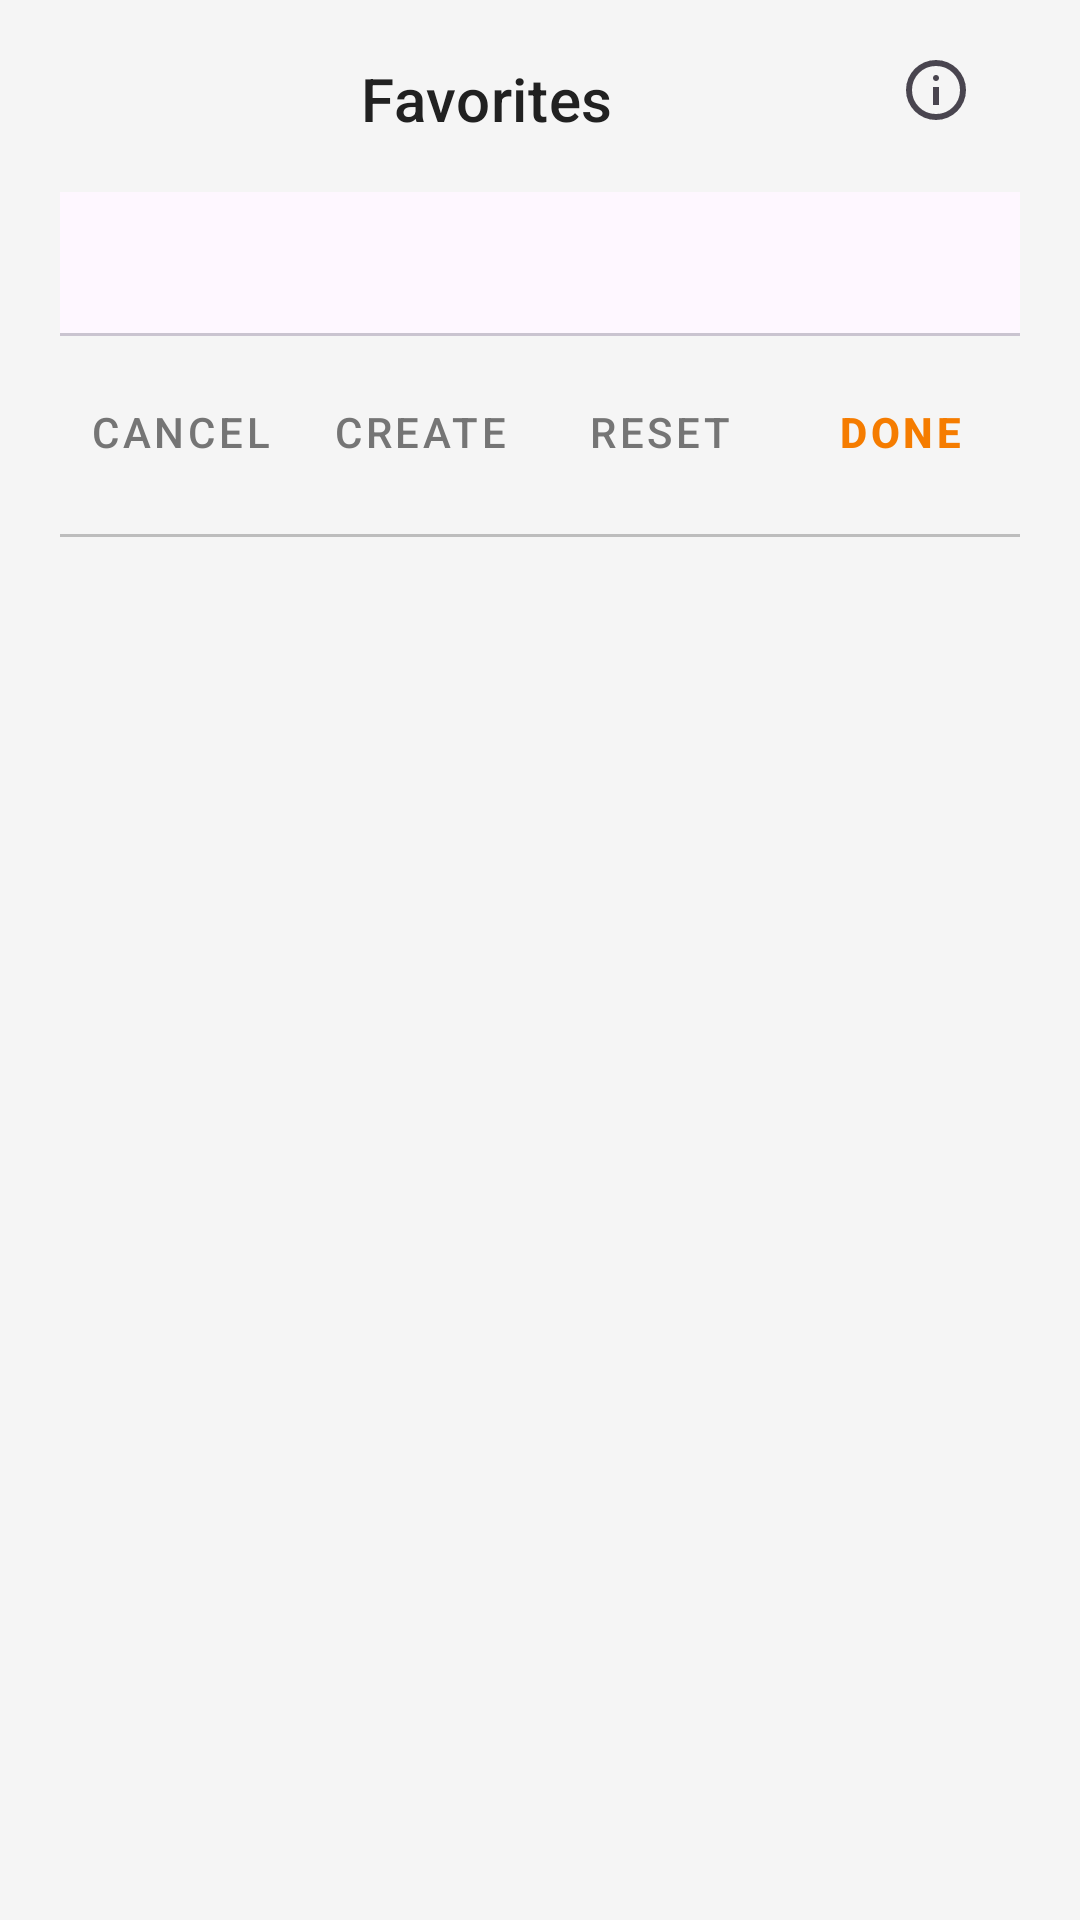

Here is an Android app screen rendered from its layout file. Give the layout XML and the strings, colors and styles it references.
<!-- AndroidManifest.xml: application theme Theme.KeyMod -->
<!-- res/layout/bottomsheet_my_shortcuts_reorder.xml -->
<?xml version="1.0" encoding="utf-8"?>
<LinearLayout xmlns:android="http://schemas.android.com/apk/res/android"
    xmlns:app="http://schemas.android.com/apk/res-auto"
    android:layout_width="match_parent"
    android:layout_height="wrap_content"
    android:orientation="vertical"
    android:paddingBottom="8dp">

    <LinearLayout
        android:layout_width="match_parent"
        android:layout_height="wrap_content"
        android:orientation="vertical"
        android:paddingStart="20dp"
        android:paddingTop="4dp"
        android:paddingEnd="20dp"
        android:paddingBottom="20dp">

        <FrameLayout
            android:layout_width="match_parent"
            android:layout_height="wrap_content"
            android:minHeight="48dp">

            <TextView
                android:id="@+id/reorder_sheet_title"
                android:layout_width="match_parent"
                android:layout_height="wrap_content"
                android:layout_gravity="center_vertical"
                android:gravity="center"
                android:letterSpacing="0.01"
                android:paddingStart="16dp"
                android:paddingTop="12dp"
                android:paddingEnd="52dp"
                android:paddingBottom="4dp"
                android:text="@string/my_shortcuts_reorder_sheet_title"
                android:textAlignment="center"
                android:textAppearance="@style/TextAppearance.MaterialComponents.Headline6"
                android:textColor="@color/text_primary"
                android:maxLines="2"
                android:ellipsize="end" />

            <ImageButton
                android:id="@+id/reorder_sheet_info"
                android:layout_width="48dp"
                android:layout_height="48dp"
                android:layout_gravity="top|end"
                android:layout_marginTop="2dp"
                android:layout_marginEnd="4dp"
                android:background="?attr/selectableItemBackgroundBorderless"
                android:contentDescription="@string/my_shortcuts_reorder_info_cd"
                android:padding="12dp"
                android:scaleType="fitCenter"
                android:src="@drawable/ic_touchpad_info_24" />
        </FrameLayout>

        <com.google.android.material.tabs.TabLayout
            android:id="@+id/reorder_tab_layout"
            android:layout_width="match_parent"
            android:layout_height="wrap_content"
            android:layout_marginTop="10dp"
            app:tabGravity="start"
            app:tabIndicatorColor="?attr/colorPrimary"
            app:tabIndicatorFullWidth="false"
            app:tabMode="scrollable"
            app:tabSelectedTextColor="?attr/colorPrimary"
            app:tabTextAppearance="@style/TextAppearance.MaterialComponents.Body2"
            app:tabTextColor="@color/text_secondary" />

        <TextView
            android:id="@+id/reorder_my_empty_hint"
            android:layout_width="match_parent"
            android:layout_height="wrap_content"
            android:paddingBottom="8dp"
            android:text="@string/my_shortcuts_sheet_empty_my_hint"
            android:textColor="@color/text_secondary"
            android:textSize="12sp"
            android:visibility="gone" />

        <LinearLayout
            android:id="@+id/reorder_actions_row"
            android:layout_width="match_parent"
            android:layout_height="wrap_content"
            android:layout_marginTop="8dp"
            android:gravity="center_vertical"
            android:orientation="horizontal">

            <com.google.android.material.button.MaterialButton
                android:id="@+id/reorder_cancel"
                style="@style/Widget.KeyMod.Favorites.Action.Secondary"
                android:layout_width="0dp"
                android:layout_height="wrap_content"
                android:layout_weight="1"
                android:insetTop="0dp"
                android:insetBottom="0dp"
                android:minWidth="0dp"
                android:text="@android:string/cancel" />

            <com.google.android.material.button.MaterialButton
                android:id="@+id/reorder_create"
                style="@style/Widget.KeyMod.Favorites.Action.Tertiary"
                android:layout_width="0dp"
                android:layout_height="wrap_content"
                android:layout_weight="1"
                android:insetTop="0dp"
                android:insetBottom="0dp"
                android:minWidth="0dp"
                android:text="@string/my_shortcuts_reorder_create" />

            <com.google.android.material.button.MaterialButton
                android:id="@+id/reorder_reset"
                style="@style/Widget.KeyMod.Favorites.Action.Tertiary"
                android:layout_width="0dp"
                android:layout_height="wrap_content"
                android:layout_weight="1"
                android:insetTop="0dp"
                android:insetBottom="0dp"
                android:minWidth="0dp"
                android:text="@string/my_shortcuts_reorder_reset" />

            <com.google.android.material.button.MaterialButton
                android:id="@+id/reorder_done"
                style="@style/Widget.KeyMod.Favorites.Action.Primary"
                android:layout_width="0dp"
                android:layout_height="wrap_content"
                android:layout_weight="1"
                android:insetTop="0dp"
                android:insetBottom="0dp"
                android:minWidth="0dp"
                android:text="@string/my_shortcuts_reorder_done" />
        </LinearLayout>

        <com.google.android.material.divider.MaterialDivider
            android:layout_width="match_parent"
            android:layout_height="wrap_content"
            android:layout_marginTop="10dp"
            app:dividerColor="@color/divider" />

        <androidx.recyclerview.widget.RecyclerView
            android:id="@+id/reorder_recycler"
            android:layout_width="match_parent"
            android:layout_height="wrap_content"
            android:clipToPadding="false"
            android:nestedScrollingEnabled="true"
            android:paddingTop="6dp"
            android:paddingBottom="8dp"
            android:scrollbars="vertical" />
    </LinearLayout>
</LinearLayout>
<!-- resources referenced by this layout -->
<resources>
  <color name="divider">#FFBDBDBD</color>
  <color name="text_primary">#FF212121</color>
  <color name="text_secondary">#FF757575</color>
  <!-- drawable ic_touchpad_info_24 (drawable) -->
  <vector xmlns:android="http://schemas.android.com/apk/res/android"
      android:width="24dp"
      android:height="24dp"
      android:viewportWidth="960"
      android:viewportHeight="960"
      android:tint="?attr/colorControlNormal">
      <path
          android:fillColor="@android:color/white"
          android:pathData="M440,680L520,680L520,440L440,440L440,680ZM508.5,348.5Q520,337 520,320Q520,303 508.5,291.5Q497,280 480,280Q463,280 451.5,291.5Q440,303 440,320Q440,337 451.5,348.5Q463,360 480,360Q497,360 508.5,348.5ZM480,880Q397,880 324,848.5Q251,817 197,763Q143,709 111.5,636Q80,563 80,480Q80,397 111.5,324Q143,251 197,197Q251,143 324,111.5Q397,80 480,80Q563,80 636,111.5Q709,143 763,197Q817,251 848.5,324Q880,397 880,480Q880,563 848.5,636Q817,709 763,763Q709,817 636,848.5Q563,880 480,880ZM480,800Q614,800 707,707Q800,614 800,480Q800,346 707,253Q614,160 480,160Q346,160 253,253Q160,346 160,480Q160,614 253,707Q346,800 480,800ZM480,480Q480,480 480,480Q480,480 480,480Q480,480 480,480Q480,480 480,480Q480,480 480,480Q480,480 480,480Q480,480 480,480Q480,480 480,480Z" />
  </vector>
  <string name="my_shortcuts_reorder_create">Create</string>
  <string name="my_shortcuts_reorder_done">Done</string>
  <string name="my_shortcuts_reorder_info_cd">Show help for reordering Favorites</string>
  <string name="my_shortcuts_reorder_reset">Reset</string>
  <string name="my_shortcuts_reorder_sheet_title">Favorites</string>
  <string name="my_shortcuts_sheet_empty_my_hint">Use the tabs above to browse shortcuts, tap the bookmark icon to add to Favorites, then return here to drag and reorder.</string>
  <style name="Widget.KeyMod.Favorites.Action.Primary" parent="Widget.MaterialComponents.Button.TextButton">
          <item name="android:textColor">?attr/colorPrimary</item>
          <item name="android:textStyle">bold</item>
      </style>
  <style name="Widget.KeyMod.Favorites.Action.Secondary" parent="Widget.MaterialComponents.Button.TextButton">
          <item name="android:textColor">@color/text_secondary</item>
      </style>
  <style name="Widget.KeyMod.Favorites.Action.Tertiary" parent="Widget.MaterialComponents.Button.TextButton">
          <item name="android:textColor">@color/text_secondary</item>
      </style>
  <style name="Theme.KeyMod" parent="Base.Theme.KeyMod" />
  <style name="Base.Theme.KeyMod" parent="Theme.Material3.DayNight.NoActionBar">
          <item name="colorPrimary">@color/theme_accent_orange</item>
          <item name="colorOnPrimary">@android:color/white</item>
          <item name="colorPrimaryContainer">@color/theme_accent_orange_container</item>
          <item name="colorOnPrimaryContainer">@color/theme_accent_orange_on_container</item>
          <item name="colorSecondary">@color/theme_accent_orange</item>
          <item name="colorOnSecondary">@android:color/white</item>
          <item name="colorSecondaryContainer">@color/theme_accent_orange_container</item>
          <item name="colorOnSecondaryContainer">@color/theme_accent_orange_on_container</item>
          <item name="colorTertiary">@color/theme_accent_orange</item>
          <item name="colorOnTertiary">@android:color/white</item>
          <item name="presentationControlButtonIdleFill">@color/theme_accent_orange_low_emphasis</item>
          
          <item name="android:windowBackground">@color/background_light</item>
          <item name="android:statusBarColor">@color/background_light</item>
          <item name="android:navigationBarColor">@color/background_light</item>
      </style>
  <color name="theme_accent_orange">#FFF57C00</color>
  <color name="theme_accent_orange_container">#FFFFE0B2</color>
  <color name="theme_accent_orange_on_container">#FF5D2A00</color>
  <color name="theme_accent_orange_low_emphasis">#1AF57C00</color>
  <color name="background_light">#FFF5F5F5</color>
</resources>
